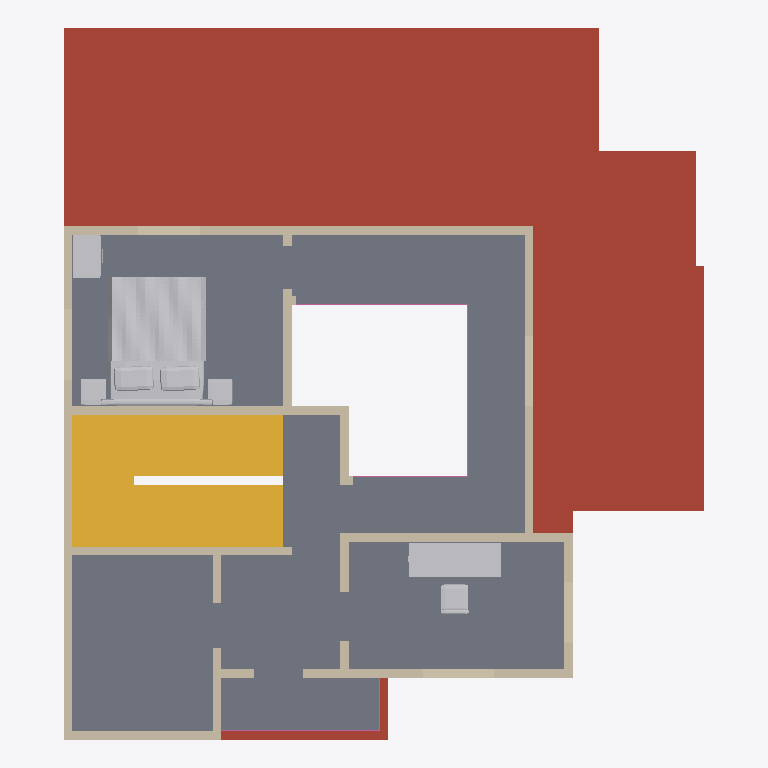
Plan cut of the same IFC building model at storey 'First floor' (level 3.66 m, cut at 5.06 m), seen from above with north up, elements coloured by IFC class: 32 walls (beige), 3 other elements (light grey), 2 railings (pink), 1 roof (red-brown), 1 slab (grey), 1 stair (yellow). Cut surfaces are drawn darker.
Extent 11.1 m × 12.3 m × 7.5 m (x, y, z). Storeys (2): Ground floor at 0.00 m; First floor at 3.66 m. Elements (106): 85 IfcWall, 13 IfcFurnishingElement, 4 IfcSlab, 3 IfcRailing, 1 IfcStair.

HEADER;
FILE_DESCRIPTION(('ViewDefinition [DesignTransferView]','PRELIMINARY - ENGINEER TO REVIEW'),'2;1');
FILE_NAME('FloorForge.ifc','2026-09-06T00:00:00',('FloorForge'),('FloorForge'),'FloorForge 0.2','FloorForge','');
FILE_SCHEMA(('IFC4'));
ENDSEC;
DATA;
#12=IFCPROJECT('2a2_X_ZHvSyuOfiZys31j4',$,'Tirumala (C — Garden first)','PRELIMINARY - ENGINEER TO REVIEW - NOT FOR CONSTRUCTION',$,$,$,(#6),#11);
#13=IFCSITE('0IND1MtDfK1AbQ2nKV0Yfj',$,'Unsurveyed plot',$,$,#3,$,$,.ELEMENT.,$,$,$,$,$);
#14=IFCBUILDING('3d_qio$hPPbRLetmFAJFuc',$,'Preliminary house',$,$,#3,$,$,.ELEMENT.,$,$,$);
#20=IFCBUILDINGSTOREY('0HSym5oLvSJeN0iAUrC7hc',$,'Ground floor',$,$,#19,$,$,.ELEMENT.,0.0);
#24=IFCBUILDINGSTOREY('3eXoXSnfLPdOwswA1vSL8S',$,'First floor',$,$,#23,$,$,.ELEMENT.,3658.0);
#2465=IFCSLAB('1H2xQyMWjOWwhf9S0zY7ij',$,'Roof / thickness assumption',$,$,#19,#2464,'ROOF-0',.ROOF.);
#2530=IFCSLAB('30sGG_WCzTRw5hv3$YP8CQ',$,'Floor slab / thickness assumption',$,$,#23,#2529,'SL-1',.FLOOR.);
#2797=IFCSTAIR('3tsIp4lu5HYvMIA3sgunC3',$,'Linked U staircase',$,$,#19,#2796,'south-corner-stair-0',.HALF_TURN_STAIR.);
#3184=IFCFURNISHINGELEMENT('3lzjg2DXjMwApq$I8bZpwq',$,'Bed','Authored furniture assembly',$,#23,#3183,'u-master/bed');
#3244=IFCFURNISHINGELEMENT('1JhlI0M3fMBhKqfDkENwNa',$,'Desk','Authored furniture assembly',$,#23,#3243,'u-study/desk');
#1449=IFCWALL('0GHeO9gZ9SIOqBHuq7rFwj',$,'wall-6a4124d0acd8104881-3','Nominal wall; structural role unverified',$,#23,#1448,'wall-6a4124d0acd8104881-3',.NOTDEFINED.);
#1321=IFCWALL('106Xg5pl9KDv7Sd85roRgm',$,'wall-b7fbe177de68d389d4-2','Nominal wall; structural role unverified',$,#23,#1320,'wall-b7fbe177de68d389d4-2',.NOTDEFINED.);
#1065=IFCWALL('0DbHMcwZPRuuM6BzPTUmbj',$,'wall-4ed2553a24fe50d1a8','Nominal wall; structural role unverified',$,#23,#1064,'wall-4ed2553a24fe50d1a8',.NOTDEFINED.);
#1049=IFCWALL('0eruE9IHjSjAiosWTYuabm',$,'wall-1c390ef2cb063409d8','Nominal wall; structural role unverified',$,#23,#1048,'wall-1c390ef2cb063409d8',.NOTDEFINED.);
#1369=IFCWALL('3xjLMD5rnGFBuI4LCAKCOO',$,'wall-32896921a649d69657','Nominal wall; structural role unverified',$,#23,#1368,'wall-32896921a649d69657',.NOTDEFINED.);
#1385=IFCWALL('04gCTfKQ9H4BqATuFDjfPh',$,'wall-da43571a632f8bf1a3','Nominal wall; structural role unverified',$,#23,#1384,'wall-da43571a632f8bf1a3',.NOTDEFINED.);
#969=IFCWALL('0mVRMbX69NRA$EJV33DMfZ',$,'wall-382baadd62153b229b','Nominal wall; structural role unverified',$,#23,#968,'wall-382baadd62153b229b',.NOTDEFINED.);
#1033=IFCWALL('0q7YxH7VzUhAwyJ_uvCzAv',$,'wall-9c7a41ef87f98d350a','Nominal wall; structural role unverified',$,#23,#1032,'wall-9c7a41ef87f98d350a',.NOTDEFINED.);
#985=IFCWALL('11ql37Ji1SqBd0DU6iw_zh',$,'wall-a3d5ca0c47392fe52d','Nominal wall; structural role unverified',$,#23,#984,'wall-a3d5ca0c47392fe52d',.NOTDEFINED.);
#3205=IFCFURNISHINGELEMENT('0cKlKsVI9HeebMY9cOoNBz',$,'Wardrobe','Authored furniture assembly',$,#23,#3204,'u-master/wardrobe');
#1017=IFCWALL('21oz_ReYPHRhRCf7K9f2aa',$,'wall-e3f33c6ae2064d7744','Nominal wall; structural role unverified',$,#23,#1016,'wall-e3f33c6ae2064d7744',.NOTDEFINED.);
#1481=IFCWALL('1pupLxC7bKyPu0GzKxrWuM',$,'wall-14008c3649f7804395','Nominal wall; structural role unverified',$,#23,#1480,'wall-14008c3649f7804395',.NOTDEFINED.);
#1001=IFCWALL('2ZWFLqSPHQ_Q9JI48K2SGZ',$,'wall-abc2f67261d10b6db3','Nominal wall; structural role unverified',$,#23,#1000,'wall-abc2f67261d10b6db3',.NOTDEFINED.);
#1225=IFCWALL('38VIPMNvHSV95gN9$A_WOF',$,'u-master-void-wall-2','Nominal wall; structural role unverified',$,#23,#1224,'u-master-void-wall-2',.NOTDEFINED.);
#1337=IFCWALL('3bGIdu1AvUvQwi1DYbuEeE',$,'wall-b2067060437bc53c66','Nominal wall; structural role unverified',$,#23,#1336,'wall-b2067060437bc53c66',.NOTDEFINED.);
#1161=IFCWALL('1kUpDnXGvJPe27iWBa30gU',$,'wall-7a173971ff81885cc7','Nominal wall; structural role unverified',$,#23,#1160,'wall-7a173971ff81885cc7',.NOTDEFINED.);
#1177=IFCWALL('1vut49RGnJHOzBR6hnqzeS',$,'wall-b9828c7f25b4c231c8','Nominal wall; structural role unverified',$,#23,#1176,'wall-b9828c7f25b4c231c8',.NOTDEFINED.);
#1129=IFCWALL('0DPT_TsZ5MMf9nMIWPj3WZ',$,'wall-c442f99596452a86b9','Nominal wall; structural role unverified',$,#23,#1128,'wall-c442f99596452a86b9',.NOTDEFINED.);
#1417=IFCWALL('1Gme9t15jIYx8ciU5CJ_L6',$,'u-arrival-void-north-2','Nominal wall; structural role unverified',$,#23,#1416,'u-arrival-void-north-2',.NOTDEFINED.);
#1273=IFCWALL('2dBaNgXpnVevCzu8BVjsKH',$,'u-arrival-void-west-2','Nominal wall; structural role unverified',$,#23,#1272,'u-arrival-void-west-2',.NOTDEFINED.);
#2833=IFCRAILING('1HyGe$nTfQd9yTESjgFhlf',$,'Exposed-edge guard',$,$,#23,#2832,'u-living-void-guard-0',.GUARDRAIL.);
#1097=IFCWALL('1O97lg63nU4vaIhZMHXuA8',$,'wall-8deb75870f757cc778','Nominal wall; structural role unverified',$,#23,#1096,'wall-8deb75870f757cc778',.NOTDEFINED.);
#1465=IFCWALL('3xlBRIIErGcQsX77q5whSp',$,'wall-734a05d4ddcf1bbd9a','Nominal wall; structural role unverified',$,#23,#1464,'wall-734a05d4ddcf1bbd9a',.NOTDEFINED.);
#1353=IFCWALL('1sDO3AbwLO_vSaMb9BPX8V',$,'wall-44121ce0d59a483fb3','Nominal wall; structural role unverified',$,#23,#1352,'wall-44121ce0d59a483fb3',.NOTDEFINED.);
#2849=IFCRAILING('3xKvHfVxzR$OXBTIJhtlN_',$,'Exposed-edge guard',$,$,#23,#2848,'u-terrace-guard-0',.GUARDRAIL.);
#1289=IFCWALL('0cmTqD6qnQj9m30K4GztH4',$,'wall-4ac19aea4679aa43e8','Nominal wall; structural role unverified',$,#23,#1288,'wall-4ac19aea4679aa43e8',.NOTDEFINED.);
#1401=IFCWALL('0fCxuSTqTJGAA7o07QwNrM',$,'u-arrival-void-north','Nominal wall; structural role unverified',$,#23,#1400,'u-arrival-void-north',.NOTDEFINED.);
#1145=IFCWALL('29VDvW4OLHOREjscRRaImf',$,'wall-b0b4a7fbfc825f7c9f','Nominal wall; structural role unverified',$,#23,#1144,'wall-b0b4a7fbfc825f7c9f',.NOTDEFINED.);
#1241=IFCWALL('0LUp0IimHGhQs3lz0OVSo1',$,'u-master-void-wall-3','Nominal wall; structural role unverified',$,#23,#1240,'u-master-void-wall-3',.NOTDEFINED.);
#1113=IFCWALL('0MxYJoIf5SAO24kc$qqiIK',$,'wall-45d80ce05c84bfc2d6','Nominal wall; structural role unverified',$,#23,#1112,'wall-45d80ce05c84bfc2d6',.NOTDEFINED.);
#1209=IFCWALL('3OVutBadbNvg$$1ZLShpyq',$,'u-master-void-wall','Nominal wall; structural role unverified',$,#23,#1208,'u-master-void-wall',.NOTDEFINED.);
#1257=IFCWALL('1r$M2e6MnRshicwLQ$2hba',$,'u-arrival-void-west','Nominal wall; structural role unverified',$,#23,#1256,'u-arrival-void-west',.NOTDEFINED.);
#1305=IFCWALL('0YvV_SZsHMh8hvOWHJVaWA',$,'wall-b7fbe177de68d389d4','Nominal wall; structural role unverified',$,#23,#1304,'wall-b7fbe177de68d389d4',.NOTDEFINED.);
#1433=IFCWALL('20l7q2w$zJ29Kg$D8QJIQo',$,'wall-b0b4a7fbfc825f7c9f-2','Nominal wall; structural role unverified',$,#23,#1432,'wall-b0b4a7fbfc825f7c9f-2',.NOTDEFINED.);
#1081=IFCWALL('3alfQG56zM5xLZDvVq7cTg',$,'wall-c3727890e8642fb29e','Nominal wall; structural role unverified',$,#23,#1080,'wall-c3727890e8642fb29e',.NOTDEFINED.);
ENDSEC;
